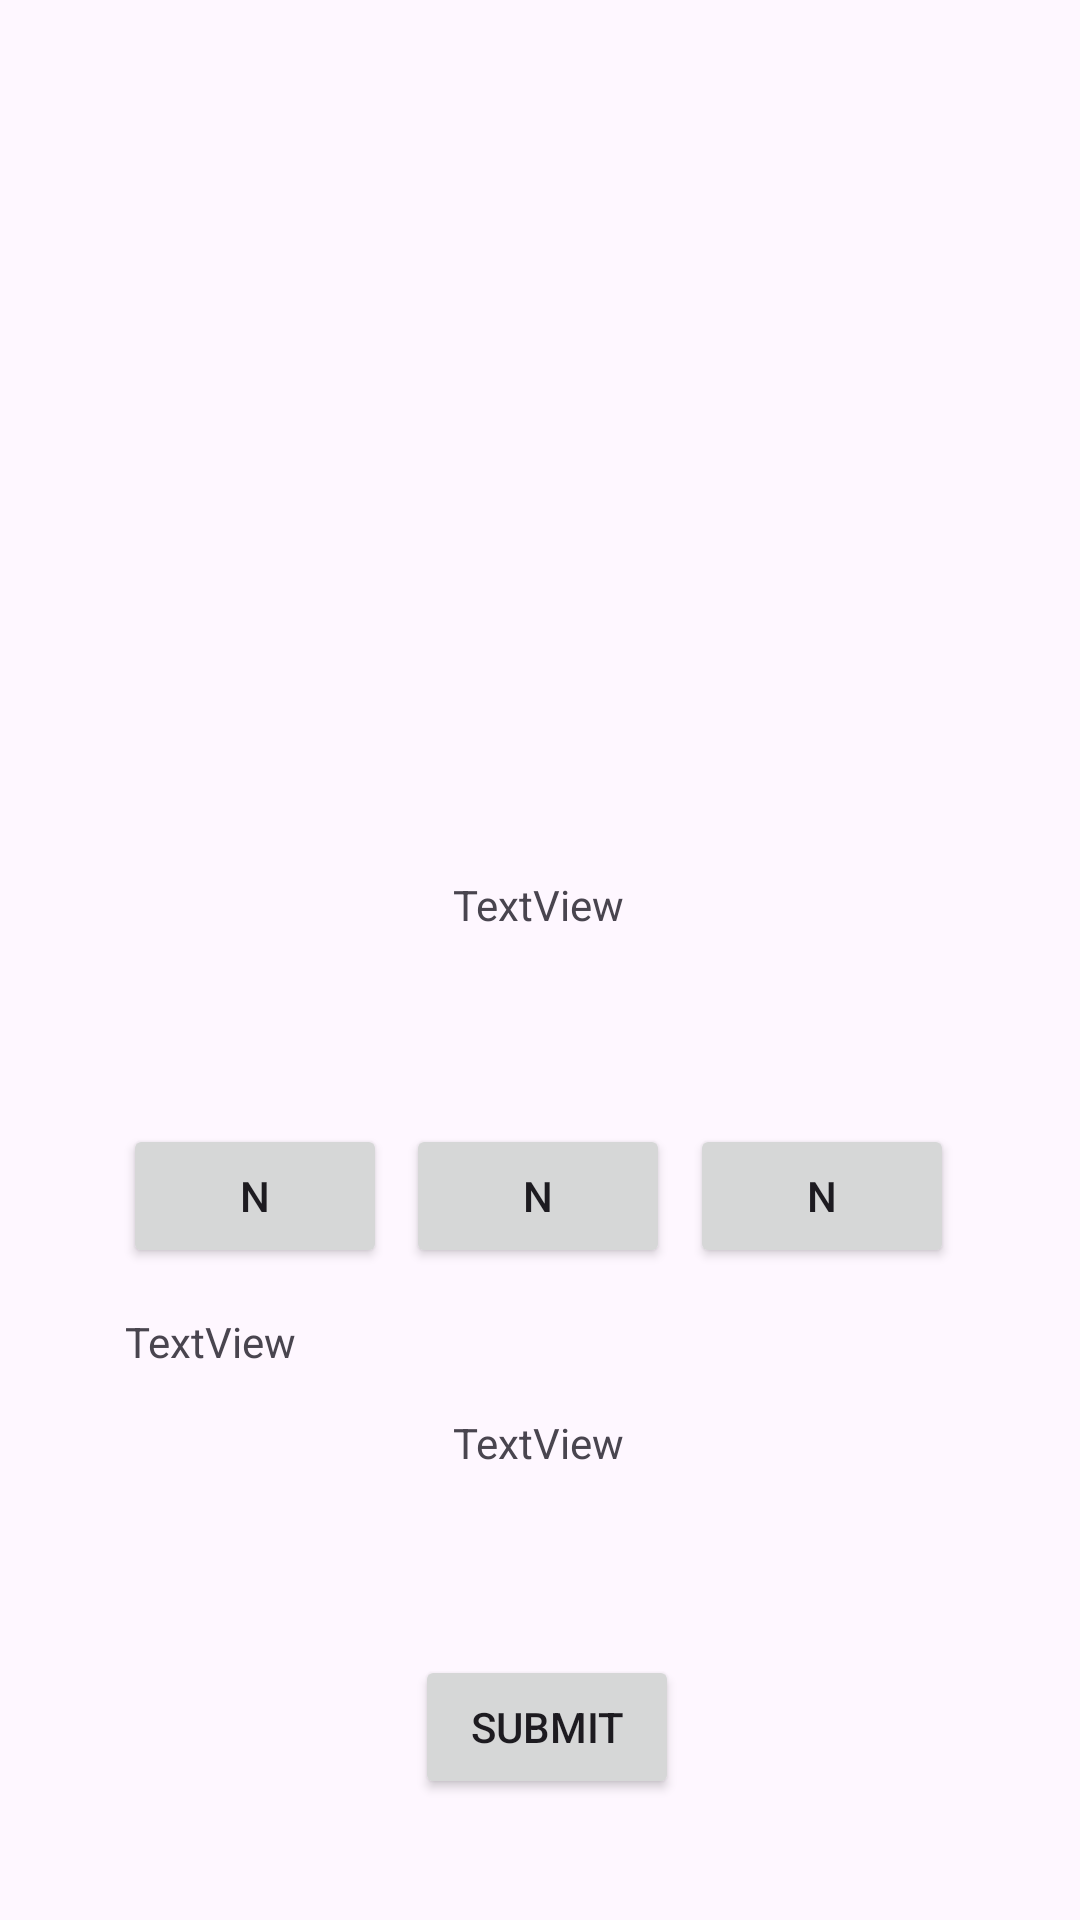

Reconstruct the res/layout file that produces this screen, plus the resources it refers to.
<!-- AndroidManifest.xml: application theme Theme.Quizapp2 -->
<!-- res/layout/activity_main2.xml -->
<?xml version="1.0" encoding="utf-8"?>
<androidx.constraintlayout.widget.ConstraintLayout xmlns:android="http://schemas.android.com/apk/res/android"
    xmlns:app="http://schemas.android.com/apk/res-auto"
    xmlns:tools="http://schemas.android.com/tools"
    android:id="@+id/main"
    android:layout_width="match_parent"
    android:layout_height="match_parent"
    tools:context=".MainActivity2">

    <ImageView
        android:id="@+id/imageView2"
        android:layout_width="100dp"
        android:layout_height="100dp"
        android:scaleType="centerCrop"
        app:layout_constraintBottom_toBottomOf="parent"
        app:layout_constraintEnd_toEndOf="parent"
        app:layout_constraintHorizontal_bias="0.498"
        app:layout_constraintStart_toStartOf="parent"
        app:layout_constraintTop_toTopOf="parent"
        app:layout_constraintVertical_bias="0.27" />



    <TextView
        android:id="@+id/textView2"
        android:layout_width="wrap_content"
        android:layout_height="wrap_content"
        android:text="TextView"
        app:layout_constraintBottom_toBottomOf="parent"
        app:layout_constraintEnd_toEndOf="parent"
        app:layout_constraintHorizontal_bias="0.498"
        app:layout_constraintStart_toStartOf="parent"
        app:layout_constraintTop_toTopOf="parent"
        app:layout_constraintVertical_bias="0.47" />

    <Button
        android:id="@+id/buttonAnswer1"
        android:layout_width="wrap_content"
        android:layout_height="wrap_content"
        android:text="N"
        app:layout_constraintBottom_toBottomOf="parent"
        app:layout_constraintEnd_toEndOf="parent"
        app:layout_constraintHorizontal_bias="0.151"
        app:layout_constraintStart_toStartOf="parent"
        app:layout_constraintTop_toTopOf="parent"
        app:layout_constraintVertical_bias="0.633" />

    <Button
        android:id="@+id/buttonAnswer2"
        android:layout_width="wrap_content"
        android:layout_height="wrap_content"
        android:text="N"
        app:layout_constraintBottom_toBottomOf="parent"
        app:layout_constraintEnd_toEndOf="parent"
        app:layout_constraintHorizontal_bias="0.498"
        app:layout_constraintStart_toStartOf="parent"
        app:layout_constraintTop_toTopOf="parent"
        app:layout_constraintVertical_bias="0.633" />

    <Button
        android:id="@+id/buttonAnswer3"
        android:layout_width="wrap_content"
        android:layout_height="wrap_content"
        android:text="N"
        app:layout_constraintBottom_toBottomOf="parent"
        app:layout_constraintEnd_toEndOf="parent"
        app:layout_constraintHorizontal_bias="0.845"
        app:layout_constraintStart_toStartOf="parent"
        app:layout_constraintTop_toTopOf="parent"
        app:layout_constraintVertical_bias="0.633" />

    <Button
        android:id="@+id/btnNext"
        android:layout_width="wrap_content"
        android:layout_height="wrap_content"
        android:text="Submit"
        app:layout_constraintBottom_toBottomOf="parent"
        app:layout_constraintEnd_toEndOf="parent"
        app:layout_constraintHorizontal_bias="0.509"
        app:layout_constraintStart_toStartOf="parent"
        app:layout_constraintTop_toTopOf="parent"
        app:layout_constraintVertical_bias="0.932" />

    <TextView
        android:id="@+id/feedbackText"
        android:layout_width="wrap_content"
        android:layout_height="wrap_content"
        android:text="TextView"
        app:layout_constraintBottom_toBottomOf="parent"
        app:layout_constraintEnd_toEndOf="parent"
        app:layout_constraintHorizontal_bias="0.498"
        app:layout_constraintStart_toStartOf="parent"
        app:layout_constraintTop_toTopOf="parent"
        app:layout_constraintVertical_bias="0.759" />

    <TextView
        android:id="@+id/score"
        android:layout_width="wrap_content"
        android:layout_height="wrap_content"
        android:text="TextView"
        app:layout_constraintBottom_toBottomOf="parent"
        app:layout_constraintEnd_toEndOf="parent"
        app:layout_constraintHorizontal_bias="0.138"
        app:layout_constraintStart_toStartOf="parent"
        app:layout_constraintTop_toTopOf="parent"
        app:layout_constraintVertical_bias="0.705" />


</androidx.constraintlayout.widget.ConstraintLayout>
<!-- resources referenced by this layout -->
<resources>
  <style name="Theme.Quizapp2" parent="Base.Theme.Quizapp2" />
  <style name="Base.Theme.Quizapp2" parent="Theme.Material3.DayNight.NoActionBar">
          
          
      </style>
</resources>
